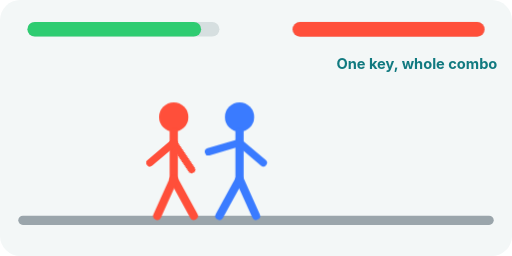
t = 0.00 s
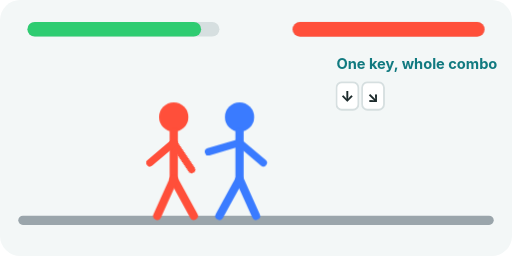
t = 0.60 s
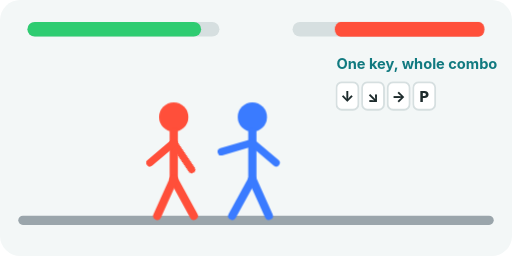
t = 1.20 s
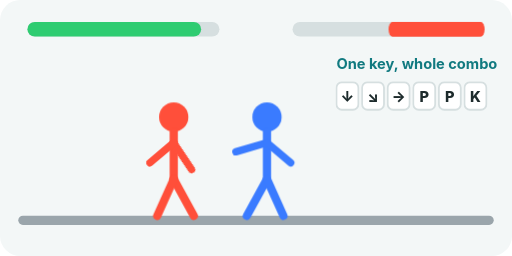
t = 1.80 s
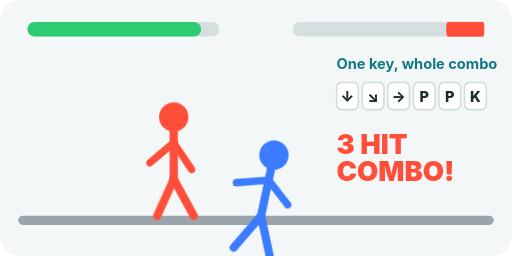
t = 2.40 s
t = 3.00 s: frame unchanged from t = 2.40 s, image omitted

The animated SVG that drew these frames (rendered in a browser with its animation timeline set to each time). Animation: 14 CSS @keyframes rules; one cycle of 3.60 s, repeats indefinitely.

<svg xmlns="http://www.w3.org/2000/svg" viewBox="0 0 560 280" width="560" height="280" role="img" aria-label="ComboPad: one key plays a whole fighting-game combo">
<title>ComboPad: one key plays a whole fighting-game combo</title>
<style>
.bg{fill:#f3f7f7} .ink{fill:#1d2b2c} .inks{stroke:#1d2b2c} .soft{fill:#5d6b6c}
.t1{font:800 24px -apple-system,'Segoe UI',Helvetica,Arial,sans-serif;fill:#1d2b2c} .t2{font:500 16px -apple-system,'Segoe UI',Helvetica,Arial,sans-serif;fill:#4a5859}
.t3{font:700 16px -apple-system,'Segoe UI',Helvetica,Arial,sans-serif;fill:#117A80} .big{font:900 30px -apple-system,'Segoe UI',Helvetica,Arial,sans-serif}
.fb{transform-box:fill-box}
@media (prefers-color-scheme: dark){
.bg{fill:#1b2327} .ink{fill:#e6edf3} .inks{stroke:#e6edf3} .soft{fill:#a9b4bd}
.t1{fill:#e6edf3} .t2{fill:#a9b4bd} .t3{fill:#4fc3c9}}
@keyframes hp{0%{transform:scaleX(1)} 19.44%{transform:scaleX(1)} 22.22%{transform:scaleX(0.78)} 36.11%{transform:scaleX(0.78)} 38.89%{transform:scaleX(0.5)} 52.78%{transform:scaleX(0.5)} 55.56%{transform:scaleX(0.2)} 91.67%{transform:scaleX(0.2)} 93.06%{transform:scaleX(1)} 100.0%{transform:scaleX(1)}}.hp{transform-origin:530px 32px;animation:hp 3.6s linear infinite}@keyframes arm{0%{transform:rotate(40deg)} 16.67%{transform:rotate(40deg)} 19.44%{transform:rotate(0deg)} 26.39%{transform:rotate(40deg)} 33.33%{transform:rotate(40deg)} 36.11%{transform:rotate(0deg)} 43.06%{transform:rotate(40deg)} 100.0%{transform:rotate(40deg)}}.arm{transform-origin:190px 156px;animation:arm 3.6s linear infinite}@keyframes leg{0%{transform:rotate(0deg)} 50.0%{transform:rotate(0deg)} 52.78%{transform:rotate(-70deg)} 61.11%{transform:rotate(0deg)} 100.0%{transform:rotate(0deg)}}.leg{transform-origin:190px 196px;animation:leg 3.6s linear infinite}@keyframes def{0%{transform:translate(0px,0px)} 19.44%{transform:translate(0px,0px)} 21.67%{transform:translate(14px,0px)} 36.11%{transform:translate(14px,0px)} 38.33%{transform:translate(30px,0px)} 52.78%{transform:translate(30px,0px)} 55.56%{transform:translate(70px,-10px) rotate(12deg)} 88.89%{transform:translate(70px,-10px) rotate(12deg)} 94.44%{transform:translate(0px,0px)} 100.0%{transform:translate(0px,0px)}}.def{animation:def 3.6s linear infinite}@keyframes hit0{0%{opacity:0} 17.78%{opacity:0} 19.44%{opacity:1} 25.56%{opacity:1} 27.22%{opacity:0} 100.0%{opacity:0}}.hit0{animation:hit0 3.6s linear infinite}@keyframes hit1{0%{opacity:0} 34.44%{opacity:0} 36.11%{opacity:1} 42.22%{opacity:1} 43.89%{opacity:0} 100.0%{opacity:0}}.hit1{animation:hit1 3.6s linear infinite}@keyframes hit2{0%{opacity:0} 51.11%{opacity:0} 52.78%{opacity:1} 58.89%{opacity:1} 60.56%{opacity:0} 100.0%{opacity:0}}.hit2{animation:hit2 3.6s linear infinite}@keyframes in0{0%{opacity:0} 1.11%{opacity:0} 2.78%{opacity:1} 88.89%{opacity:1} 90.56%{opacity:0} 100.0%{opacity:0}}.in0{animation:in0 3.6s linear infinite}@keyframes in1{0%{opacity:0} 9.44%{opacity:0} 11.11%{opacity:1} 88.89%{opacity:1} 90.56%{opacity:0} 100.0%{opacity:0}}.in1{animation:in1 3.6s linear infinite}@keyframes in2{0%{opacity:0} 17.78%{opacity:0} 19.44%{opacity:1} 88.89%{opacity:1} 90.56%{opacity:0} 100.0%{opacity:0}}.in2{animation:in2 3.6s linear infinite}@keyframes in3{0%{opacity:0} 26.11%{opacity:0} 27.78%{opacity:1} 88.89%{opacity:1} 90.56%{opacity:0} 100.0%{opacity:0}}.in3{animation:in3 3.6s linear infinite}@keyframes in4{0%{opacity:0} 34.44%{opacity:0} 36.11%{opacity:1} 88.89%{opacity:1} 90.56%{opacity:0} 100.0%{opacity:0}}.in4{animation:in4 3.6s linear infinite}@keyframes in5{0%{opacity:0} 42.78%{opacity:0} 44.44%{opacity:1} 88.89%{opacity:1} 90.56%{opacity:0} 100.0%{opacity:0}}.in5{animation:in5 3.6s linear infinite}@keyframes combo{0%{opacity:0} 53.89%{opacity:0} 55.56%{opacity:1} 88.89%{opacity:1} 90.56%{opacity:0} 100.0%{opacity:0}}.combo{animation:combo 3.6s linear infinite}
</style>
<rect width="560" height="280" rx="22" class="bg"/>
<rect x="20" y="236" width="520" height="10" rx="5" fill="#9aa5ab"/><rect x="30" y="24" width="210" height="16" rx="8" fill="#d6dfe0"/><rect x="30" y="24" width="190" height="16" rx="8" fill="#2ecc71"/><rect x="320" y="24" width="210" height="16" rx="8" fill="#d6dfe0"/><rect class="hp" x="320" y="24" width="210" height="16" rx="8" fill="#ff4f3a"/><circle cx="190" cy="128" r="16" fill="#ff4f3a"/><line x1="190" y1="144" x2="190" y2="196" stroke="#ff4f3a" stroke-width="9" stroke-linecap="round"/><g class="arm"><line x1="190" y1="156" x2="224" y2="166" stroke="#ff4f3a" stroke-width="8" stroke-linecap="round"/></g><line x1="190" y1="156" x2="164" y2="178" stroke="#ff4f3a" stroke-width="8" stroke-linecap="round"/><g class="leg"><line x1="190" y1="196" x2="212" y2="236" stroke="#ff4f3a" stroke-width="9" stroke-linecap="round"/></g><line x1="190" y1="196" x2="172" y2="236" stroke="#ff4f3a" stroke-width="9" stroke-linecap="round"/><g class="def"><circle cx="262" cy="128" r="16" fill="#3a7bff"/><line x1="262" y1="144" x2="262" y2="196" stroke="#3a7bff" stroke-width="9" stroke-linecap="round"/><g class="x1"><line x1="262" y1="156" x2="228" y2="166" stroke="#3a7bff" stroke-width="8" stroke-linecap="round"/></g><line x1="262" y1="156" x2="288" y2="178" stroke="#3a7bff" stroke-width="8" stroke-linecap="round"/><g class="x2"><line x1="262" y1="196" x2="240" y2="236" stroke="#3a7bff" stroke-width="9" stroke-linecap="round"/></g><line x1="262" y1="196" x2="280" y2="236" stroke="#3a7bff" stroke-width="9" stroke-linecap="round"/></g><g class="hit0"><polygon points="236,138 242,154 258,160 242,166 236,182 230,166 214,160 230,154" fill="#ffd166"/></g><g class="hit1"><polygon points="252,138 258,154 274,160 258,166 252,182 246,166 230,160 246,154" fill="#ffd166"/></g><g class="hit2"><polygon points="262,178 268,194 284,200 268,206 262,222 256,206 240,200 256,194" fill="#ffd166"/></g><g class="in0"><rect x="368" y="90" width="24" height="30" rx="6" fill="#ffffff" stroke="#d6dfe0" stroke-width="2"/><text x="380" y="112" text-anchor="middle" style="font:800 16px -apple-system,'Segoe UI',Helvetica,Arial,sans-serif;fill:#1d2b2c">↓</text></g><g class="in1"><rect x="396" y="90" width="24" height="30" rx="6" fill="#ffffff" stroke="#d6dfe0" stroke-width="2"/><text x="408" y="112" text-anchor="middle" style="font:800 16px -apple-system,'Segoe UI',Helvetica,Arial,sans-serif;fill:#1d2b2c">↘</text></g><g class="in2"><rect x="424" y="90" width="24" height="30" rx="6" fill="#ffffff" stroke="#d6dfe0" stroke-width="2"/><text x="436" y="112" text-anchor="middle" style="font:800 16px -apple-system,'Segoe UI',Helvetica,Arial,sans-serif;fill:#1d2b2c">→</text></g><g class="in3"><rect x="452" y="90" width="24" height="30" rx="6" fill="#ffffff" stroke="#d6dfe0" stroke-width="2"/><text x="464" y="112" text-anchor="middle" style="font:800 16px -apple-system,'Segoe UI',Helvetica,Arial,sans-serif;fill:#1d2b2c">P</text></g><g class="in4"><rect x="480" y="90" width="24" height="30" rx="6" fill="#ffffff" stroke="#d6dfe0" stroke-width="2"/><text x="492" y="112" text-anchor="middle" style="font:800 16px -apple-system,'Segoe UI',Helvetica,Arial,sans-serif;fill:#1d2b2c">P</text></g><g class="in5"><rect x="508" y="90" width="24" height="30" rx="6" fill="#ffffff" stroke="#d6dfe0" stroke-width="2"/><text x="520" y="112" text-anchor="middle" style="font:800 16px -apple-system,'Segoe UI',Helvetica,Arial,sans-serif;fill:#1d2b2c">K</text></g><g class="combo"><text x="368" y="168" style="font:900 30px -apple-system,'Segoe UI',Helvetica,Arial,sans-serif;fill:#ff4f3a">3 HIT</text><text x="368" y="198" style="font:900 30px -apple-system,'Segoe UI',Helvetica,Arial,sans-serif;fill:#ff4f3a">COMBO!</text></g><text x="368" y="76" class="t3" text-anchor="start" >One key, whole combo</text>
</svg>
